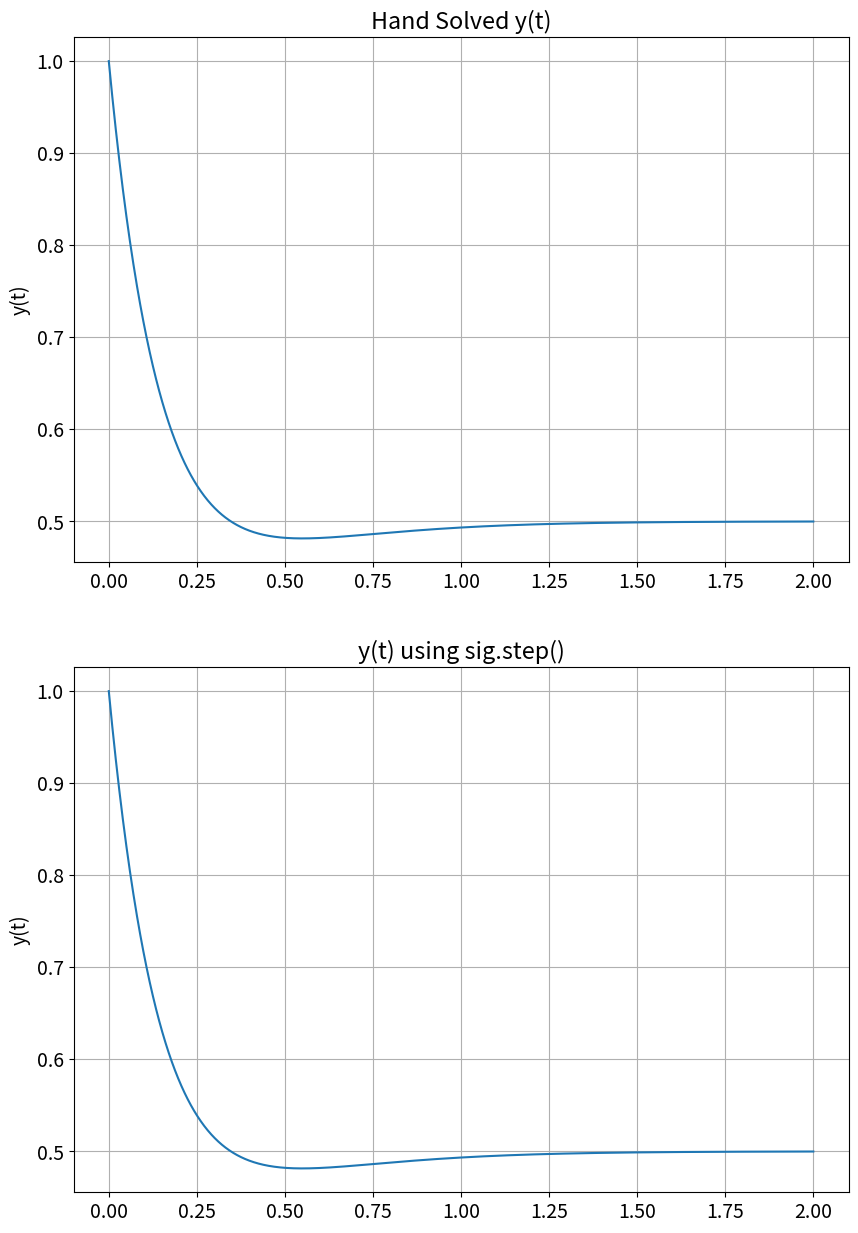
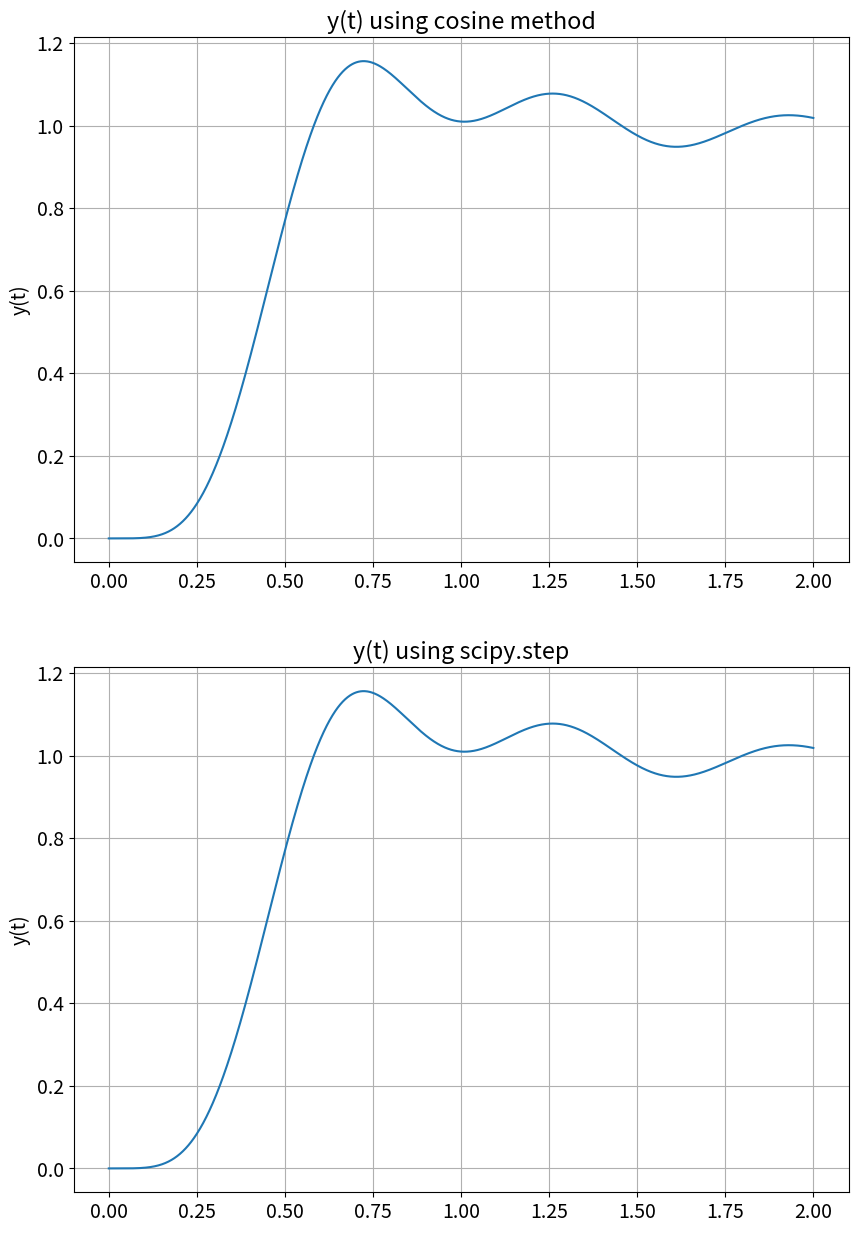

Recreate these plots in Python, in order.
# -*- coding: utf-8 -*-
"""
Created on Tue Oct  8 19:14:40 2019

[redacted]
"""

import numpy as np
import matplotlib.pyplot as plt
import scipy.signal as sig

plt.rcParams.update({'font.size': 14})
steps = 1e-3
t = np.arange(0,2+steps,steps)

def step(t):
    y = np.zeros((t.shape))
    for i in range(len(t)):
        if t[i] < 0:
            y[i] = 0
        else :
            y[i] = 1
    return y
def cosineMethod(r, p, t):
    y = np.zeros((t.shape))
    for i in range(len(r)):
        k = np.abs(r[i])
        phi = np.angle(r[i])
        preal = p[i].real
        pimag = p[i].imag
        y = y+(k*np.exp(preal * t) * np.cos((pimag * t) + phi) * step(t))
    
    return y

##----------------------Part 1 ----------------------##
y = (0.5+np.exp(-6*t)-0.5*np.exp(-4*t))*step(t)

numH = [1,6,12] # Ls + 0 - Numerator
denH = [1,10,24] #RCLs + Ls + R - Denominator

tout, yout = sig.step((numH,denH), T=t)

myFigSize = (10,15)

plt.figure(figsize=myFigSize)

plt.subplot(2,1,1)
plt.plot(t,y)
plt.grid(True)
plt.ylabel('y(t)')
plt.title('Hand Solved y(t)')

plt.subplot(2,1,2)
plt.plot(tout, yout)
plt.grid(True)
plt.ylabel('y(t)')
plt.title('y(t) using sig.step()')

plt.show();
denH = [1,10,24,0]

print('Part 1:')
r,p,_ = sig.residue(numH, denH, tol=1e-3)
print('r='+str(r))
print('')
print('p='+str(p))




##-----------------------------Part 2 -----------------------------------##
print('')
print('Part 2:')
numH = [0,0,0,0,0,25250]
denH = [1,18,218,2036,9085,25250,0]
r,p,_ = sig.residue(numH, denH, tol=1e-3)
print('r='+str(r))
print('')
print('p='+str(p))

y = cosineMethod(r,p,t)
plt.figure(figsize=myFigSize)
plt.subplot(2,1,1)
plt.plot(t, y)
plt.grid(True)
plt.ylabel('y(t)')
plt.title('y(t) using cosine method')


numH = [0,0,0,0,0,25250]
denH = [1,18,218,2036,9085,25250]
# Part 2-3
tout, yout = sig.step((numH,denH), T=t)
plt.subplot(2,1,2)
plt.plot(tout, yout)
plt.grid(True)
plt.ylabel('y(t)')
plt.title('y(t) using scipy.step')

plt.show();
